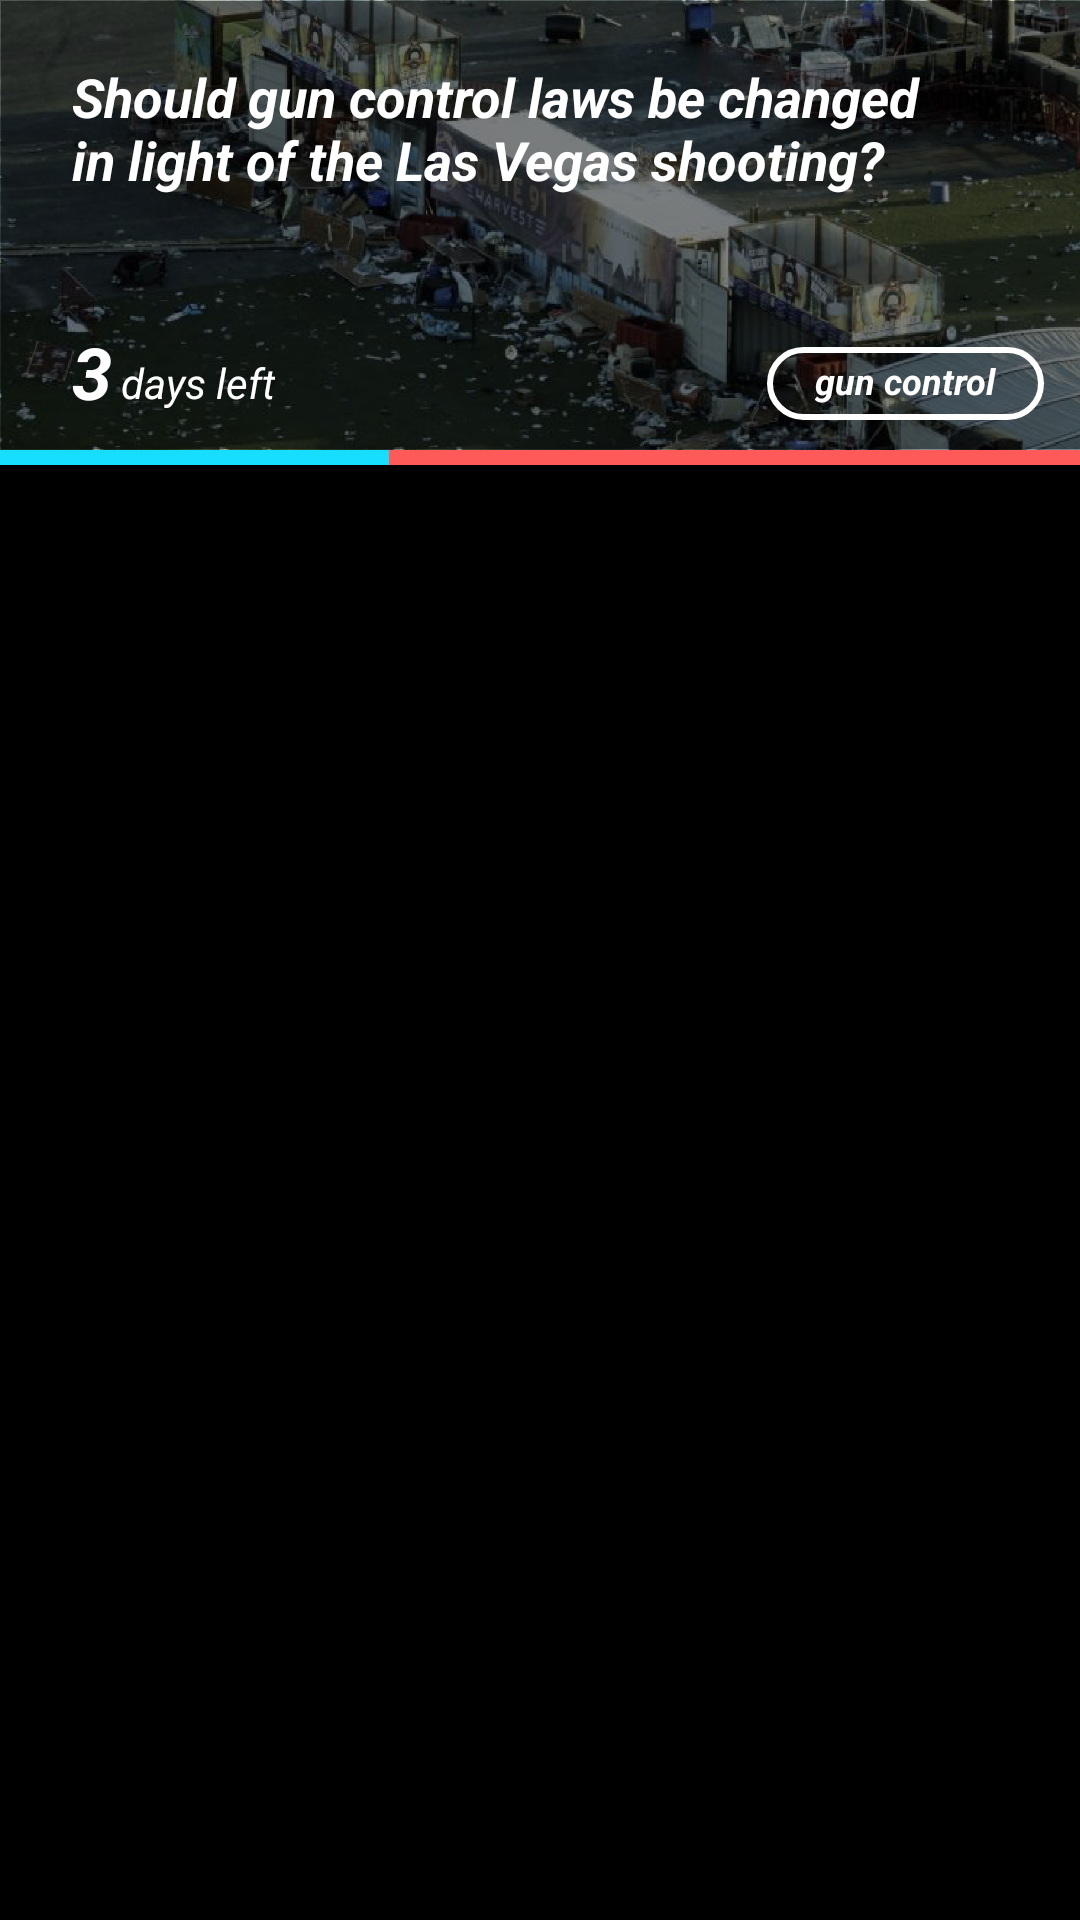

This screen was rendered from an Android layout file. Write that file and the resources it references.
<!-- AndroidManifest.xml: application theme AppTheme -->
<!-- res/layout/recyclerview_item_row.xml -->
<?xml version="1.0" encoding="utf-8"?>
<LinearLayout xmlns:android="http://schemas.android.com/apk/res/android"
    android:orientation="vertical" android:layout_width="match_parent"
    android:layout_height="wrap_content"
    android:background="@android:color/black">

    <RelativeLayout
        android:layout_width="match_parent"
        android:layout_height="150dp"
        android:paddingBottom="10dp"
        android:paddingTop="20dp"
        android:paddingLeft="24dp"
        android:paddingStart="24dp"
        android:background="@drawable/vegas"
        android:clipToPadding="false">

        <FrameLayout
            android:layout_width="match_parent"
            android:layout_height="match_parent"
            android:layout_marginLeft="-24dp"
            android:layout_marginStart="-24dp"
            android:layout_marginTop="-20dp"
            android:layout_marginBottom="-10dp"
            android:background="#80000000"/>

        <ImageView
            android:layout_width="match_parent"
            android:layout_height="match_parent"
            android:layout_marginLeft="-24dp"
            android:layout_marginStart="-24dp"
            android:layout_marginTop="-20dp"
            android:layout_marginBottom="-10dp"/>

        <TextView
            android:id="@+id/title_text_view"
            android:layout_width="match_parent"
            android:layout_height="wrap_content"
            android:fontFamily="Helvetica"
            android:text="Should gun control laws be changed in light of the Las Vegas shooting?"
            android:textStyle="bold|italic"
            android:textSize="18sp"
            android:textColor="@android:color/white"
            android:paddingRight="36dp"/>

        <TextView
            android:id="@+id/days_left_text_view"
            android:layout_width="wrap_content"
            android:layout_height="wrap_content"
            android:layout_alignParentBottom="true"
            android:layout_alignParentLeft="true"
            android:layout_alignParentStart="true"
            android:fontFamily="Helvetica"
            android:text="3"
            android:textColor="@android:color/white"
            android:textSize="24sp"
            android:textStyle="bold|italic" />

        <TextView
            android:layout_width="wrap_content"
            android:layout_height="wrap_content"
            android:layout_alignBottom="@+id/days_left_text_view"
            android:layout_toEndOf="@+id/days_left_text_view"
            android:layout_toRightOf="@+id/days_left_text_view"
            android:text="@string/days_left"
            android:textColor="@android:color/white"
            android:textSize="14sp"
            android:textStyle="italic"
            android:paddingBottom="3dp"
            android:paddingLeft="3dp"/>

        <TextView
            android:id="@+id/tag1"
            android:layout_width="wrap_content"
            android:layout_height="wrap_content"
            android:text="gun control"
            android:textStyle="bold|italic"
            android:textColor="@android:color/white"
            android:textSize="12dp"
            android:layout_alignParentBottom="true"
            android:layout_alignParentRight="true"
            android:layout_alignParentEnd="true"
            android:background="@drawable/tag_outline"
            android:paddingTop="3dp"
            android:paddingBottom="5dp"
            android:paddingLeft="16dp"
            android:paddingRight="16dp"
            android:layout_marginRight="12dp"
            android:layout_marginEnd="12dp"/>

    </RelativeLayout>

    <LinearLayout
        android:id="@+id/vote_line_linear_layout"
        android:layout_width="fill_parent"
        android:layout_height="5dp"
        android:orientation="horizontal"
        android:background="@drawable/vote_line_background">

        <LinearLayout
            android:id="@+id/blue_votes_linear_layout"
            android:layout_width="match_parent"
            android:layout_height="match_parent"
            android:background="@color/neonBlue"
            android:layout_weight="64" />

        <LinearLayout
            android:id="@+id/red_votes_linear_layout"
            android:layout_width="match_parent"
            android:layout_height="match_parent"
            android:background="@color/neonRed"
            android:layout_weight="36" />

    </LinearLayout>

</LinearLayout>
<!-- resources referenced by this layout -->
<resources>
  <color name="neonBlue">#17DDFF</color>
  <color name="neonRed">#FF5A5A</color>
  <!-- drawable tag_outline (drawable) -->
  <?xml version="1.0" encoding="utf-8"?>
  <shape xmlns:android="http://schemas.android.com/apk/res/android" android:shape="rectangle">
      <stroke android:width="2dp" android:color="@android:color/white" />
      <corners android:radius="100dp" />
  </shape>
  <!-- drawable vegas: png bitmap (drawable, 687682 bytes) -->
  <!-- drawable vote_line_background (drawable) -->
  <?xml version="1.0" encoding="utf-8"?>
  <layer-list xmlns:android="http://schemas.android.com/apk/res/android">
      <item> 
          <shape android:shape="rectangle">
              <solid android:color="#CABBBBBB"/>
              <corners android:radius="2dp" />
          </shape>
      </item>
  
      <item
          android:left="0dp"
          android:right="0dp"
          android:top="0dp"
          android:bottom="2dp">
          <shape android:shape="rectangle">
              <corners android:radius="2dp" />
          </shape>
      </item>
  </layer-list>
  <string name="days_left">days left</string>
  <style name="AppTheme" parent="Theme.AppCompat.Light.DarkActionBar">
          
          <item name="colorPrimary">@color/colorPrimary</item>
          <item name="colorPrimaryDark">@color/colorPrimaryDark</item>
          <item name="colorAccent">@color/colorAccent</item>
          <item name="actionBarStyle">@style/MyActionBar</item>
      </style>
  <color name="colorPrimary">#F5F5F5</color>
  <color name="colorPrimaryDark">#E0E0E0</color>
  <color name="colorAccent">#FF4081</color>
  <style name="MyActionBar" parent="@style/Widget.AppCompat.ActionBar.Solid">
          <item name="titleTextStyle">@style/MyTitleTextStyle</item>
      </style>
  <style name="MyTitleTextStyle" parent="@style/TextAppearance.AppCompat.Widget.ActionBar.Title">
          <item name="android:textColor">@android:color/black</item>
      </style>
</resources>
